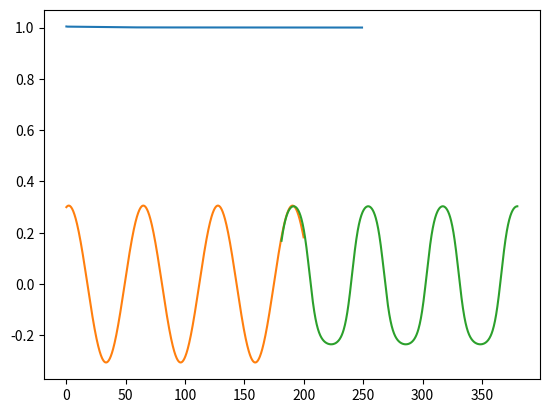

Write the Python code that produced this figure.
from matplotlib import pyplot as plt
import numpy as np
from scipy.special import expit


f = lambda x: 0.3 * np.cos(0.1 * x) + 0.06 * np.sin(0.1 * x)

def normalize_data(data, min_val, max_val):
    min_data = np.min(data)
    max_data = np.max(data)
    normalized_data = (data - min_data) / (max_data - min_data) * (max_val - min_val) + min_val
    return normalized_data

ERROR = []

class Network:
    def __init__(self, input_size, hidden_size, output_size, learning_rate=0.003):
        self.input_size = input_size
        self.hidden_size = hidden_size
        self.output_size = output_size
        self.learning_rate = learning_rate
        self.E = 0

        self.weights_input_hidden = np.random.randn(self.input_size, self.hidden_size)
        self.bias_hidden = np.zeros((1, self.hidden_size))
        self.weights_hidden_output = np.random.randn(self.hidden_size, self.output_size)
        self.bias_output = np.zeros((1, self.output_size))

    def sigmoid(self, x):
        return (1 / (1 + expit(-x)))

    def sigmoid_derivative(self, x):
        return x * (1 - x)

    def forward(self, inputs):
        self.hidden_input = np.dot(inputs, self.weights_input_hidden) + self.bias_hidden
        self.hidden_output = self.sigmoid(self.hidden_input)
        self.output = np.dot(self.hidden_output, self.weights_hidden_output) + self.bias_output
        return self.output

    def backward(self, inputs, target, output):
        for i in range(len(target)):
            error = target[i] - output[i]
            self.E += np.sum(error**2)

            delta_hidden = error.dot(self.weights_hidden_output.T) * self.sigmoid_derivative(np.array([self.hidden_output[i]]))

            adaptive_learning_rate = self.learning_rate / (1 + np.sum(np.square(delta_hidden)))


            self.weights_hidden_output += np.array([self.hidden_output[i]]).T.dot(np.array([error])) * adaptive_learning_rate
            self.bias_output += np.sum(error, axis=0, keepdims=True) * adaptive_learning_rate
            self.weights_input_hidden += np.array([inputs[i]]).T.dot(delta_hidden) * adaptive_learning_rate
            self.bias_hidden += np.sum(delta_hidden, axis=0, keepdims=True) * adaptive_learning_rate

    def train(self, inputs, targets, epochs, batch_size=10):
        for epoch in range(epochs):
            for i in range(0, len(inputs), batch_size):
                batch_inputs = inputs[i:i+batch_size]
                batch_targets = targets[i:i+batch_size]

                output = self.forward(batch_inputs)
                self.backward(batch_inputs, batch_targets, output)

            self.E **= (1/len(inputs))
            ERROR.append(self.E)
            self.E = 0

    def predict(self, inputs):
        output = self.forward(inputs)
        result = [el[0] for el in output]
        # return normalize_data(result, -0.3, 0.3)
        return result

def get_train_data(all_points, input_size):
    result_X = [all_points[i:i+input_size] for i in range(len(all_points) - input_size)]
    result_Y = [all_points[i] for i in range(input_size, len(all_points), 1)]
    return np.array(result_X), np.array(result_Y)

input_size = 6
hidden_size = 2
output_size = 1

all_train_points = f(np.arange(0, 200, 0.2))
all_test_points = f(np.arange(180, 380, 0.2))
X_train, Y_train = get_train_data(all_train_points, input_size)
X_test, Y_test = get_train_data(all_test_points, input_size)

NN = Network(input_size, hidden_size, output_size)
NN.train(X_train, Y_train, 250, batch_size=10)
plt.plot(range(len(ERROR)), ERROR)
plt.show()

predicted = NN.predict(X_test)

plt.plot(np.arange(0, 200, 0.2), all_train_points)
plt.plot(np.arange(181.2, 380, 0.2), predicted)
plt.show()
